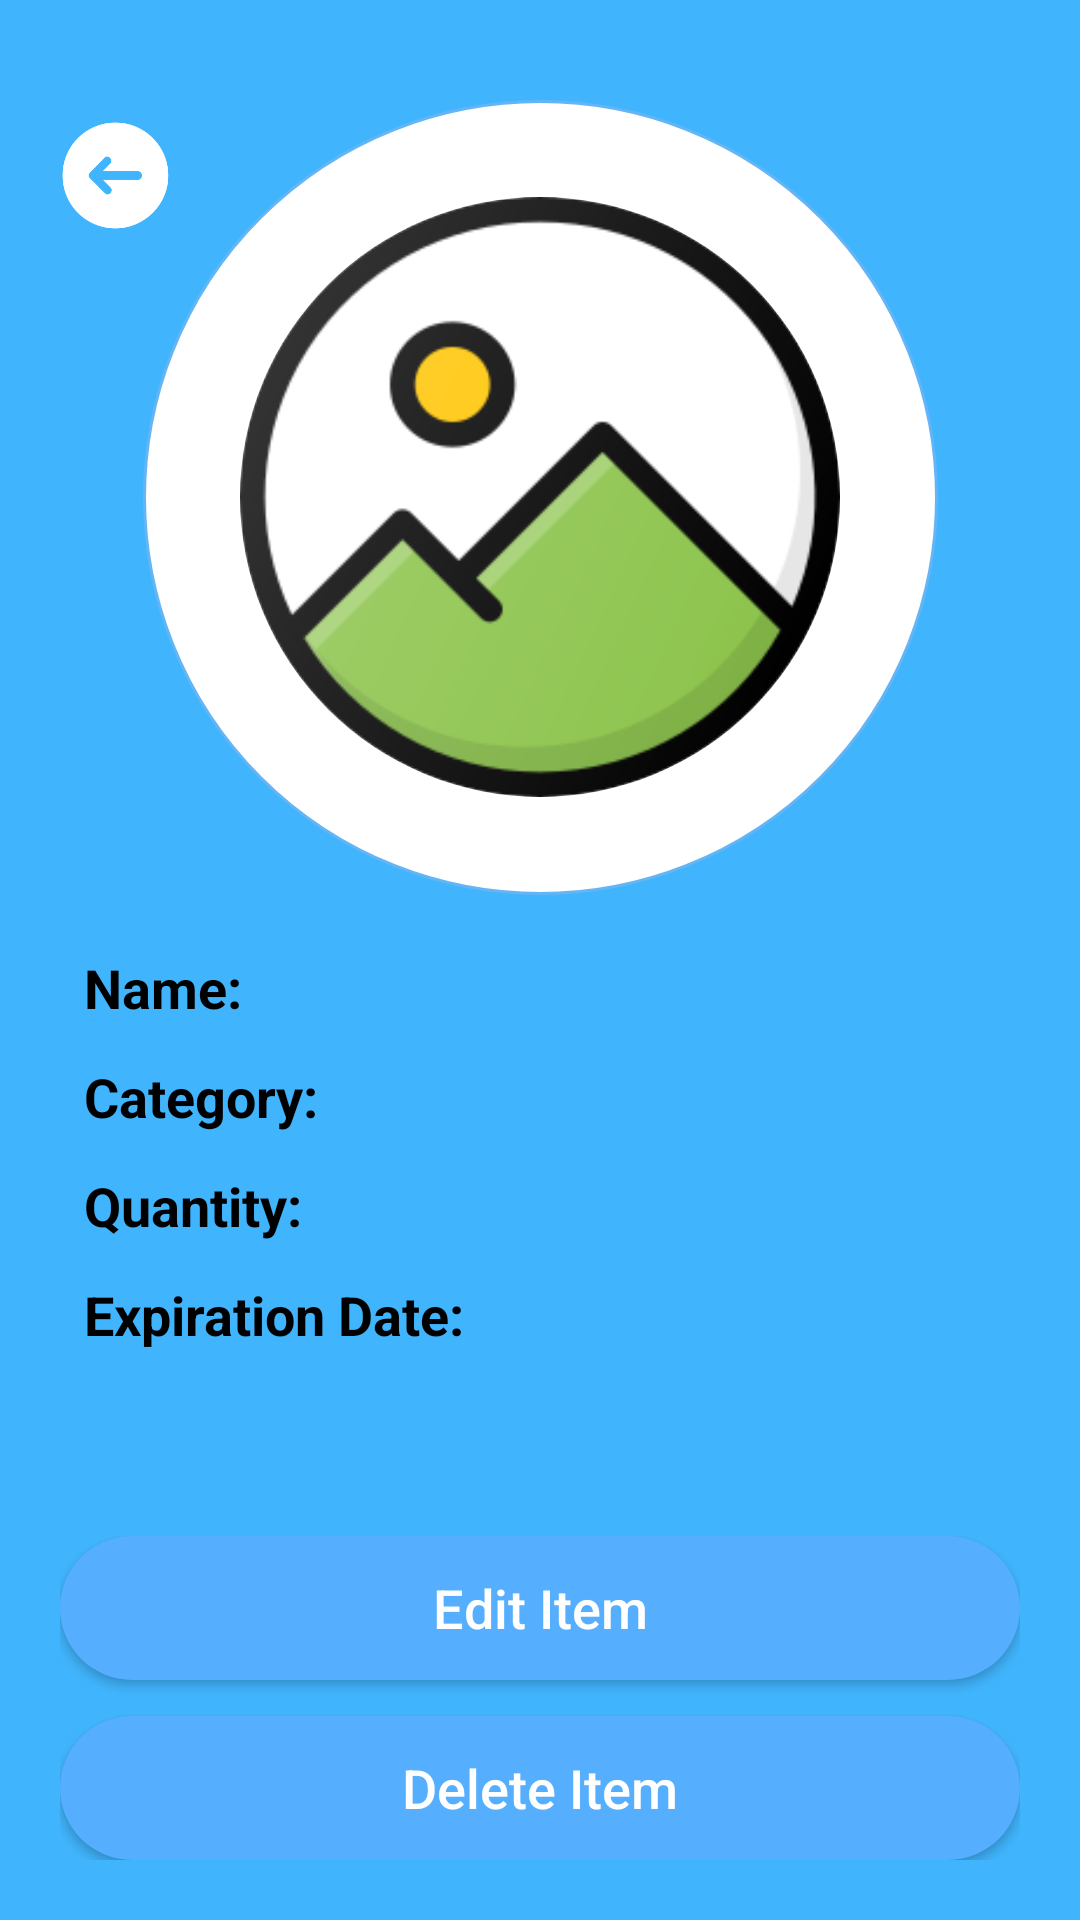

Reconstruct the res/layout file that produces this screen, plus the resources it refers to.
<!-- AndroidManifest.xml: application theme Theme.FoodKeeper -->
<!-- res/layout/activity_view_an_item.xml -->
<?xml version="1.0" encoding="utf-8"?>
<androidx.constraintlayout.widget.ConstraintLayout xmlns:android="http://schemas.android.com/apk/res/android"
    xmlns:app="http://schemas.android.com/apk/res-auto"
    xmlns:tools="http://schemas.android.com/tools"
    android:layout_width="match_parent"
    android:layout_height="match_parent"
    android:background="@color/mainBlue">

    <LinearLayout
        android:id="@+id/linearLayout"
        android:layout_width="match_parent"
        android:layout_height="wrap_content"
        android:orientation="horizontal"
        android:padding="16dp"
        android:layout_marginTop="20dp"
        android:gravity="center_vertical"
        app:layout_constraintTop_toTopOf="parent"
        app:layout_constraintStart_toStartOf="parent"
        app:layout_constraintEnd_toEndOf="parent">

        <Button
            android:id="@+id/btnGoBack"
            android:layout_width="45dp"
            android:layout_height="45dp"
            android:background="@drawable/back_white_arrow" />

        <TextView
            android:id="@+id/textView"
            android:layout_width="0dp"
            android:layout_height="wrap_content"
            android:layout_weight="1"
            android:text="Item Details"
            android:textColor="#FFFFFF"
            android:textSize="20sp"
            android:textStyle="bold"
            android:gravity="center" />

        <View
            android:layout_width="45dp"
            android:layout_height="45dp" />
    </LinearLayout>

    <androidx.constraintlayout.widget.Guideline
        android:id="@+id/guidelineMiddle"
        android:layout_width="wrap_content"
        android:layout_height="wrap_content"
        android:orientation="horizontal"
        app:layout_constraintGuide_percent="0.3" />

    <ImageView
        android:id="@+id/imageView6"
        android:layout_width="0dp"
        android:layout_height="0dp"
        app:srcCompat="@drawable/white_background"
        app:layout_constraintTop_toTopOf="@id/guidelineMiddle"
        app:layout_constraintBottom_toBottomOf="parent"
        app:layout_constraintEnd_toEndOf="parent"
        app:layout_constraintStart_toStartOf="parent" />

    <RelativeLayout
        android:id="@+id/imageSection"
        android:layout_width="265dp"
        android:layout_height="265dp"
        android:layout_marginTop="-159dp"
        android:elevation="4dp"
        app:layout_constraintTop_toTopOf="@id/guidelineMiddle"
        app:layout_constraintStart_toStartOf="parent"
        app:layout_constraintEnd_toEndOf="parent">

        <ImageView
            android:id="@+id/circleBackground"
            android:layout_width="match_parent"
            android:layout_height="match_parent"
            android:scaleType="centerCrop"
            android:src="@drawable/circle_background_white" />

        <com.google.android.material.imageview.ShapeableImageView
            android:id="@+id/itemDetailImage"
            android:layout_width="200dp"
            android:layout_height="200dp"
            android:layout_centerInParent="true"
            android:scaleType="centerCrop"
            android:src="@drawable/image_placeholder"
            android:background="@android:color/white"
            app:shapeAppearanceOverlay="@style/CircleImageView" />

    </RelativeLayout>

    <ScrollView
        android:layout_width="0dp"
        android:layout_height="0dp"
        android:fillViewport="true"
        app:layout_constraintTop_toTopOf="@id/guidelineMiddle"
        app:layout_constraintBottom_toTopOf="@id/buttonLayout"
        app:layout_constraintStart_toStartOf="parent"
        app:layout_constraintEnd_toEndOf="parent">

        <LinearLayout
            android:layout_width="match_parent"
            android:layout_height="wrap_content"
            android:paddingTop="100dp"
            android:paddingHorizontal="20dp"
            android:paddingBottom="20dp"
            android:orientation="vertical">

            <LinearLayout
                android:id="@+id/nameLayout"
                android:layout_width="match_parent"
                android:layout_height="wrap_content"
                android:orientation="horizontal"
                android:layout_marginTop="25dp"
                android:layout_marginBottom="12dp"
                android:paddingHorizontal="8dp">

                <TextView
                    android:layout_width="wrap_content"
                    android:layout_height="wrap_content"
                    android:text="Name: "
                    android:textStyle="bold"
                    android:textSize="18sp"
                    android:textColor="@color/black"/>

                <TextView
                    android:id="@+id/itemDetailName"
                    android:layout_width="wrap_content"
                    android:layout_height="wrap_content"
                    android:textColor="@color/black"
                    android:textSize="18sp"/>
            </LinearLayout>

            <LinearLayout
                android:id="@+id/categoryLayout"
                android:layout_width="match_parent"
                android:layout_height="wrap_content"
                android:orientation="horizontal"
                android:layout_marginBottom="12dp"
                android:paddingHorizontal="8dp">

                <TextView
                    android:layout_width="wrap_content"
                    android:layout_height="wrap_content"
                    android:text="Category: "
                    android:textStyle="bold"
                    android:textSize="18sp"
                    android:textColor="@color/black"/>

                <TextView
                    android:id="@+id/itemDetailCategory"
                    android:layout_width="wrap_content"
                    android:layout_height="wrap_content"
                    android:textColor="@color/black"
                    android:textSize="18sp"/>
            </LinearLayout>

            <LinearLayout
                android:id="@+id/quantityLayout"
                android:layout_width="match_parent"
                android:layout_height="wrap_content"
                android:orientation="horizontal"
                android:layout_marginBottom="12dp"
                android:paddingHorizontal="8dp">

                <TextView
                    android:layout_width="wrap_content"
                    android:layout_height="wrap_content"
                    android:text="Quantity: "
                    android:textStyle="bold"
                    android:textSize="18sp"
                    android:textColor="@color/black"/>

                <TextView
                    android:id="@+id/itemDetailQuantity"
                    android:layout_width="wrap_content"
                    android:layout_height="wrap_content"
                    android:textColor="@color/black"
                    android:textSize="18sp"/>
            </LinearLayout>

            <LinearLayout
                android:id="@+id/expDateLayout"
                android:layout_width="match_parent"
                android:layout_height="wrap_content"
                android:orientation="horizontal"
                android:paddingHorizontal="8dp">

                <TextView
                    android:layout_width="wrap_content"
                    android:layout_height="wrap_content"
                    android:text="Expiration Date: "
                    android:textStyle="bold"
                    android:textSize="18sp"
                    android:textColor="@color/black"/>

                <TextView
                    android:id="@+id/itemDetailExpiry"
                    android:layout_width="wrap_content"
                    android:layout_height="wrap_content"
                    android:textColor="@color/black"
                    android:textSize="18sp"/>
            </LinearLayout>

        </LinearLayout>

    </ScrollView>

    
    <LinearLayout
        android:id="@+id/buttonLayout"
        android:layout_width="match_parent"
        android:layout_height="wrap_content"
        android:orientation="vertical"
        android:padding="20dp"
        app:layout_constraintBottom_toBottomOf="parent"
        app:layout_constraintStart_toStartOf="parent"
        app:layout_constraintEnd_toEndOf="parent">

        <Button
            android:id="@+id/btnEditItem"
            android:layout_width="match_parent"
            android:layout_height="wrap_content"
            android:layout_marginBottom="12dp"
            android:text="Edit Item"
            android:textSize="18sp"
            android:textAllCaps="false"
            android:textColor="@color/white"
            android:background="@drawable/rounded_button"
            app:backgroundTint="@color/mainBlue" />

        <Button
            android:id="@+id/btnDeleteItem"
            android:layout_width="match_parent"
            android:layout_height="wrap_content"
            android:text="Delete Item"
            android:textSize="18sp"
            android:textAllCaps="false"
            android:textColor="@color/white"
            app:backgroundTint="@color/red"
            android:background="@drawable/rounded_button" />

    </LinearLayout>

</androidx.constraintlayout.widget.ConstraintLayout>
<!-- resources referenced by this layout -->
<resources>
  <color name="black">#FF000000</color>
  <color name="mainBlue">#40B4FC</color>
  <color name="red">#FF5252</color>
  <color name="white">#FFFFFFFF</color>
  <!-- drawable back_white_arrow: png bitmap (drawable, 5214 bytes) -->
  <!-- drawable circle_background_white (drawable) -->
  <shape xmlns:android="http://schemas.android.com/apk/res/android"
      android:shape="oval">
      <solid android:color="@android:color/white"/>
      <stroke android:width="1dp" android:color="@color/medium_blue"/>
  </shape>
  <!-- drawable image_placeholder: png bitmap (drawable, 20937 bytes) -->
  <!-- drawable rounded_button (drawable) -->
  <?xml version="1.0" encoding="utf-8"?>
  <shape xmlns:android="http://schemas.android.com/apk/res/android"
      android:shape="rectangle">
  
      <solid android:color="@color/blue" />
      <corners android:radius="24dp" /> 
  </shape>
  <!-- drawable white_background (drawable) -->
  <shape xmlns:android="http://schemas.android.com/apk/res/android" android:shape="rectangle">
      <corners android:topLeftRadius="53dp" android:topRightRadius="53dp"/>
      <solid android:color="#FFFFFF"/>
  </shape>
  <style name="CircleImageView" parent="ShapeAppearance.MaterialComponents.MediumComponent">
          <item name="cornerFamily">rounded</item>
          <item name="cornerSize">50%</item>
  
          style name="PopupTheme" parent="Theme.AppCompat.Dialog"&gt;
          <item name="android:windowIsFloating">true</item>
          <item name="android:windowIsTranslucent">true</item>
          <item name="android:windowNoTitle">true</item>
          <item name="android:windowBackground">@drawable/popup_background</item>
          <item name="android:backgroundDimEnabled">true</item>
          <item name="android:windowCloseOnTouchOutside">false</item>
      </style>
  <style name="Theme.FoodKeeper" parent="Base.Theme.FoodKeeper" />
  <color name="medium_blue">#64B5F6</color>
  <color name="blue">#56aeff</color>
  <!-- drawable popup_background (drawable) -->
  <?xml version="1.0" encoding="utf-8"?>
  <shape xmlns:android="http://schemas.android.com/apk/res/android">
      <solid android:color="@color/light_pink" />
      <corners android:radius="12dp" />
      <stroke android:width="1dp" android:color="@color/grey" />
  </shape>
  <style name="Base.Theme.FoodKeeper" parent="Theme.AppCompat.DayNight.NoActionBar">
          <item name="colorPrimary">@color/mainBlue</item>  
          <item name="colorPrimaryVariant">@color/mainBlue</item>
          <item name="colorOnPrimary">@android:color/white</item>
          <item name="colorSecondary">#2196F3</item>  
          <item name="colorSecondaryVariant">#1E88E5</item>
          <item name="colorOnSecondary">@android:color/white</item>
      </style>
  <color name="light_pink">#fbf6f3</color>
  <color name="grey">#b6b6b6</color>
</resources>
